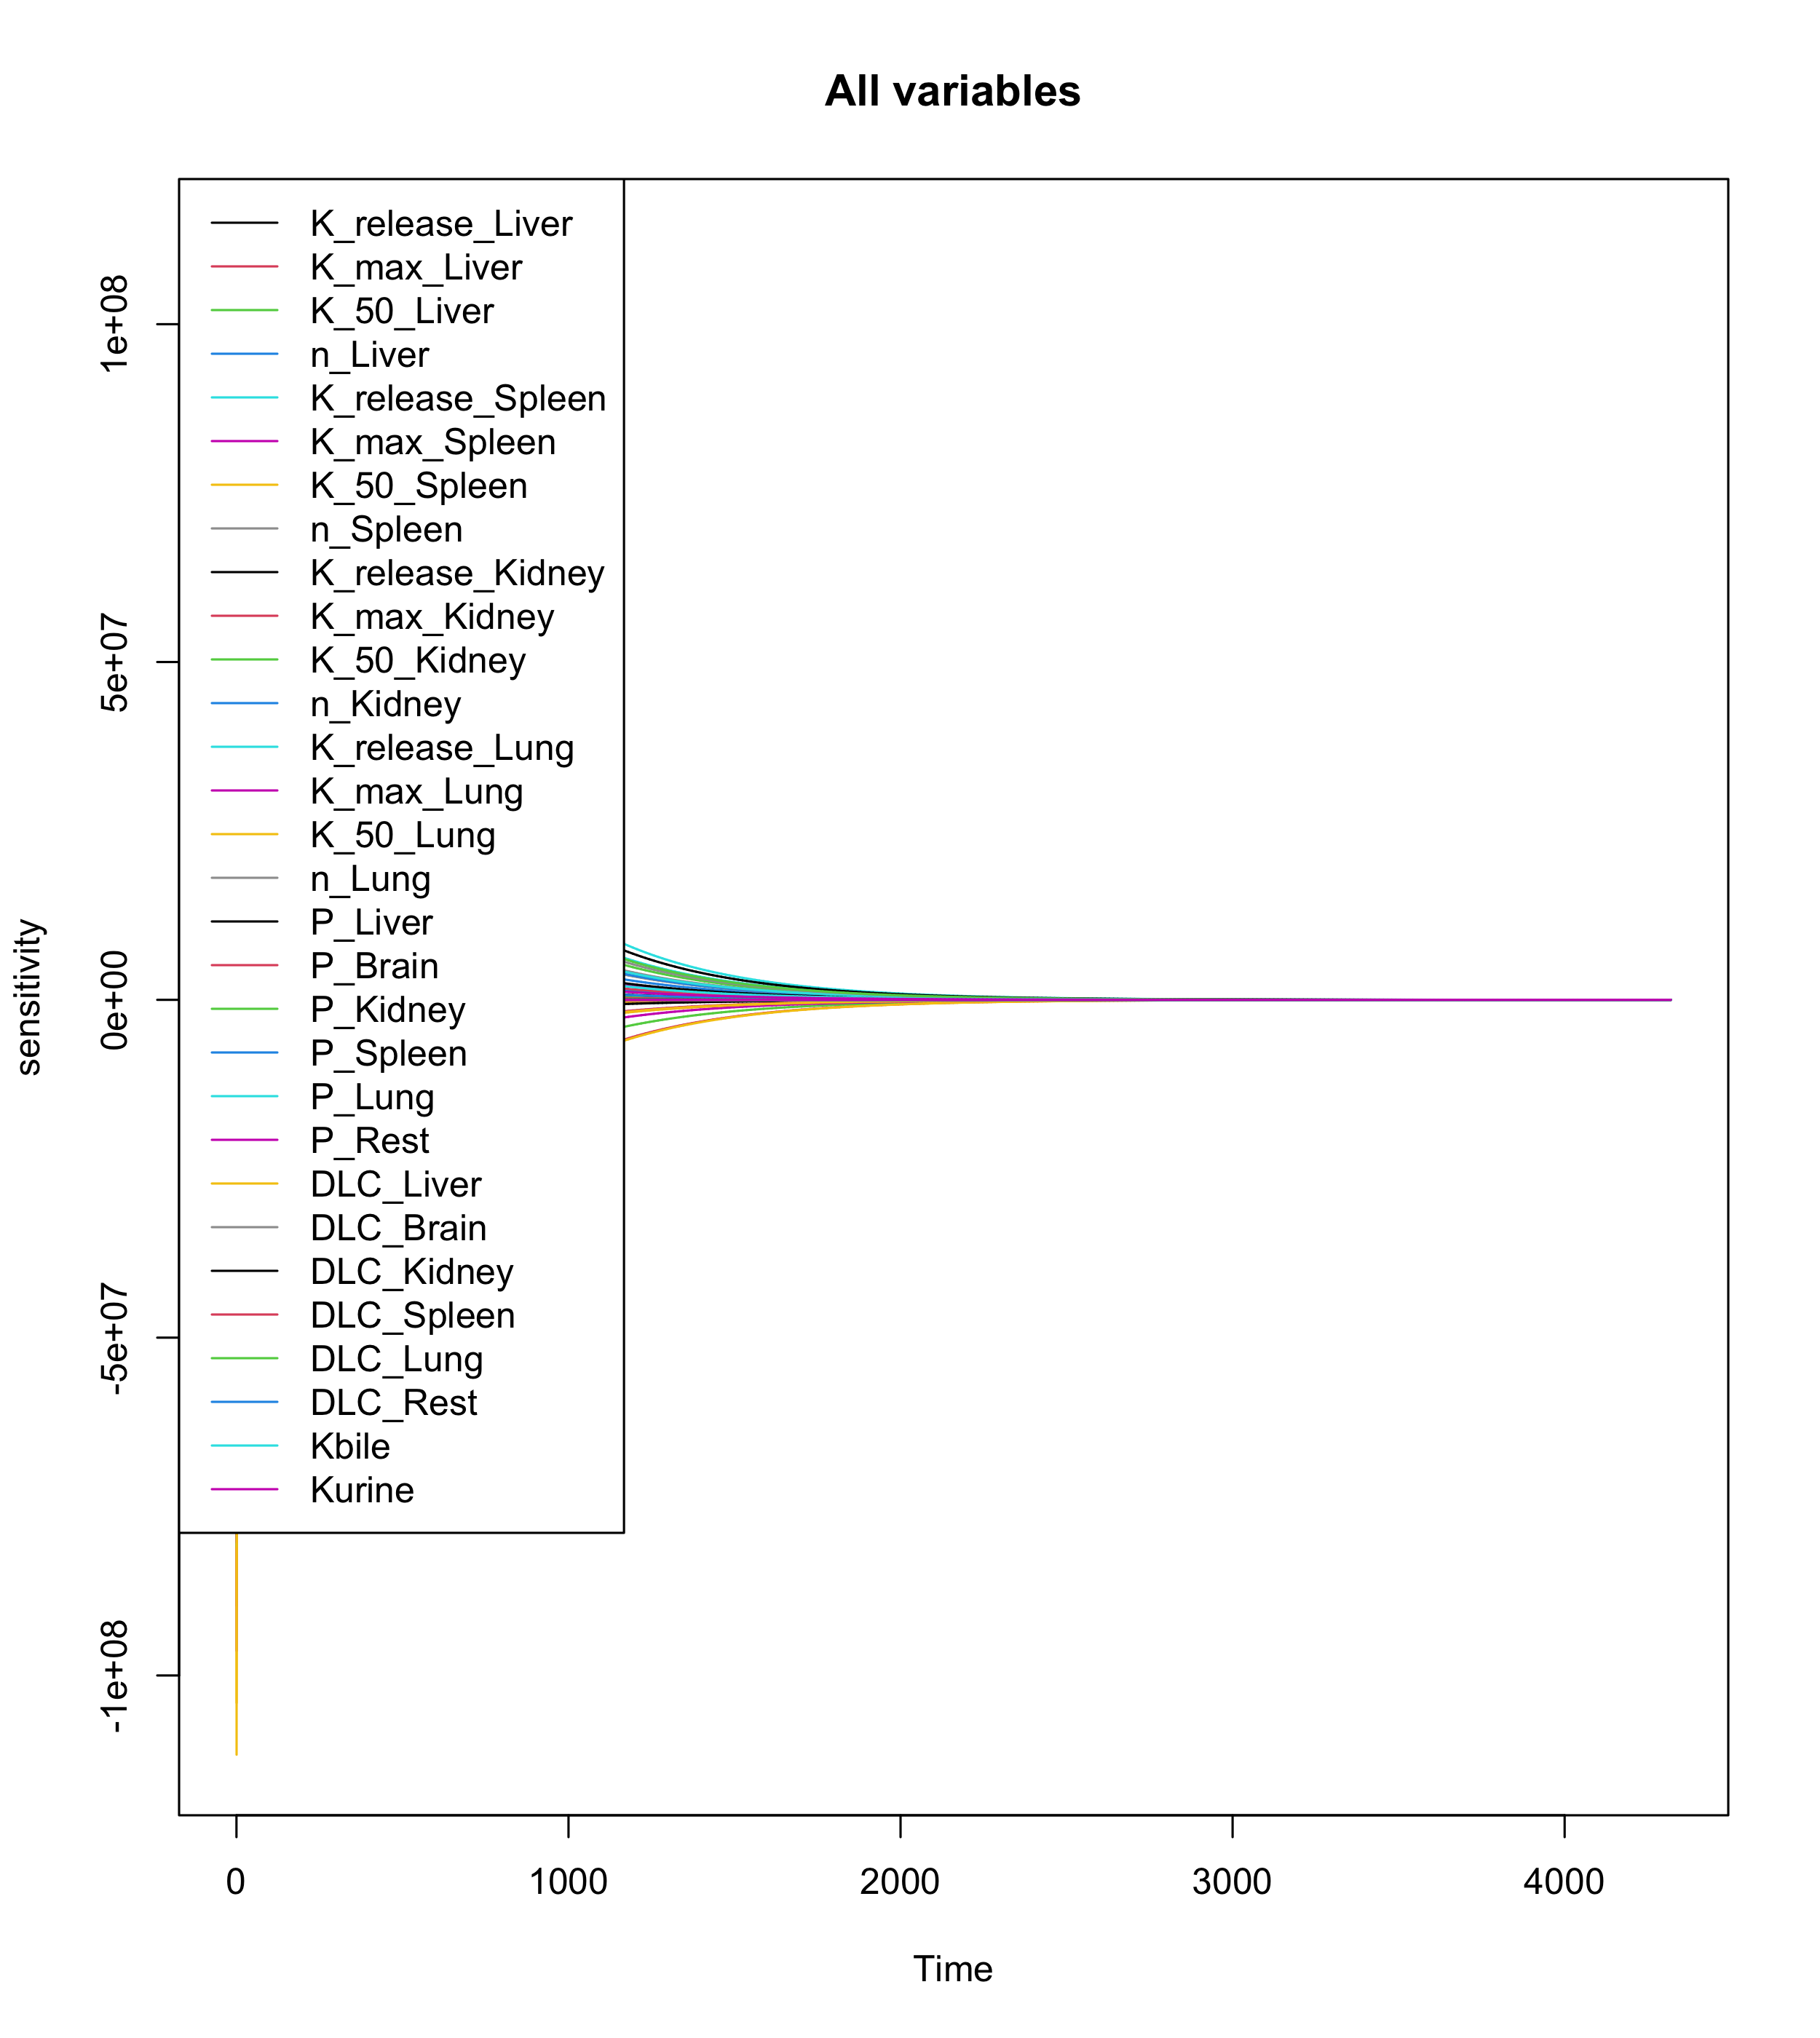

The file beside this chart, header and first rows:
, value, scale, L1, L2, Mean, Mean, Min, Max, N
K_release_Spleen, -5.809, -5.809, 4285235, 14932856, 4284891, 4284891, -2200001, 112513619, 172808
DLC_Kidney, -6.908, -6.908, 3788050, 13202700, 3787742, 3787742, -1945394, 99212279, 172808
K_release_Lung, -5.298, -5.298, 3223009, 11233987, 3222585, 3222585, -7072894, 86193698, 172808
K_50_Spleen, 3.178, 3.178, 3129436, 10912011, -3129170, 3129170, -111724008, 1911715, 172808
DLC_Lung, -6.908, -6.908, 3128068, 10906942, 3127805, 3127805, -1876777, 108219668, 172808
K_max_Liver, 1.386, 1.386, 3044014, 10612601, -3043760, 3043760, -96352121, 1741435, 172808
DLC_Brain, -13.82, -13.82, 2917717, 10170362, 2917371, 2917371, -4590307, 85015110, 172808
P_Kidney, -1.897, -1.897, 2677930, 9332535, 2677715, 2677715, -1338401, 68308093, 172808
n_Lung, -2.303, -2.303, 2257794, 7869449, 2257611, 2257611, -1180247, 61008365, 172808
P_Lung, -1.897, -1.897, 2165939, 7553528, 2165627, 2165627, -5607324, 96670296, 172808
K_50_Liver, 3.178, 3.178, 2067874, 7212704, -2067696, 2067696, -80962254, 1335480, 172808
n_Kidney, -2.303, -2.303, 1998154, 6968120, 1997885, 1997885, -4387757, 88997211, 172808
n_Spleen, -2.303, -2.303, 1934746, 6745922, 1934580, 1934580, -1174435, 67311311, 172808
n_Liver, -2.303, -2.303, 1568058, 5467098, 1567320, 1567320, -16391028, 59512633, 172808
K_max_Spleen, 2.303, 2.303, 1350162, 4715515, -1350036, 1350036, -80294138, 1307592, 172808
P_Liver, -2.526, -2.526, 1278115, 4462765, 1277991, 1277991, -1088225, 76681108, 172808
K_max_Lung, -2.303, -2.303, 1109697, 3873633, 1109598, 1109598, -877962, 62813973, 172808
Kbile, -6.725, -6.725, 1047005, 3652920, 1046797, 1046797, -5036332, 45580356, 172808
K_50_Lung, 3.178, 3.178, 994460, 3469519, -994049, 994049, -62874235, 13067937, 172808
DLC_Liver, -6.908, -6.908, 933698, 3259691, -933613, 933613, -50350880, 784138, 172808
P_Rest, -1.897, -1.897, 913921, 3186651, -913492, 913492, -33700107, 13097407, 172808
K_max_Kidney, -2.303, -2.303, 871511, 3036118, -870072, 870072, -23779332, 22470439, 172808
DLC_Spleen, -6.908, -6.908, 865282, 3020598, 865206, 865206, -723077, 53694809, 172808
K_50_Kidney, 3.178, 3.178, 751373, 2618873, 750559, 750559, -16760569, 29748017, 172808
P_Spleen, -1.897, -1.897, 703404, 2454354, 703342, 703342, -511497, 32716858, 172808
Kurine, -9.028, -9.028, 620745, 2188176, 620383, 620383, -11985476, 73228354, 172808
K_release_Liver, -4.893, -4.893, 396563, 1406851, 396492, 396492, -729388, 55806592, 172808
DLC_Rest, -13.82, -13.82, 380001, 1334646, 379836, 379836, -4174157, 40440873, 172808
K_release_Kidney, -4.605, -4.605, 321501, 1137345, -319606, 319606, -33582820, 27945430, 172808
P_Brain, -1.897, -1.897, 127126, 448215, 126832, 126832, -11021654, 15104453, 172808
